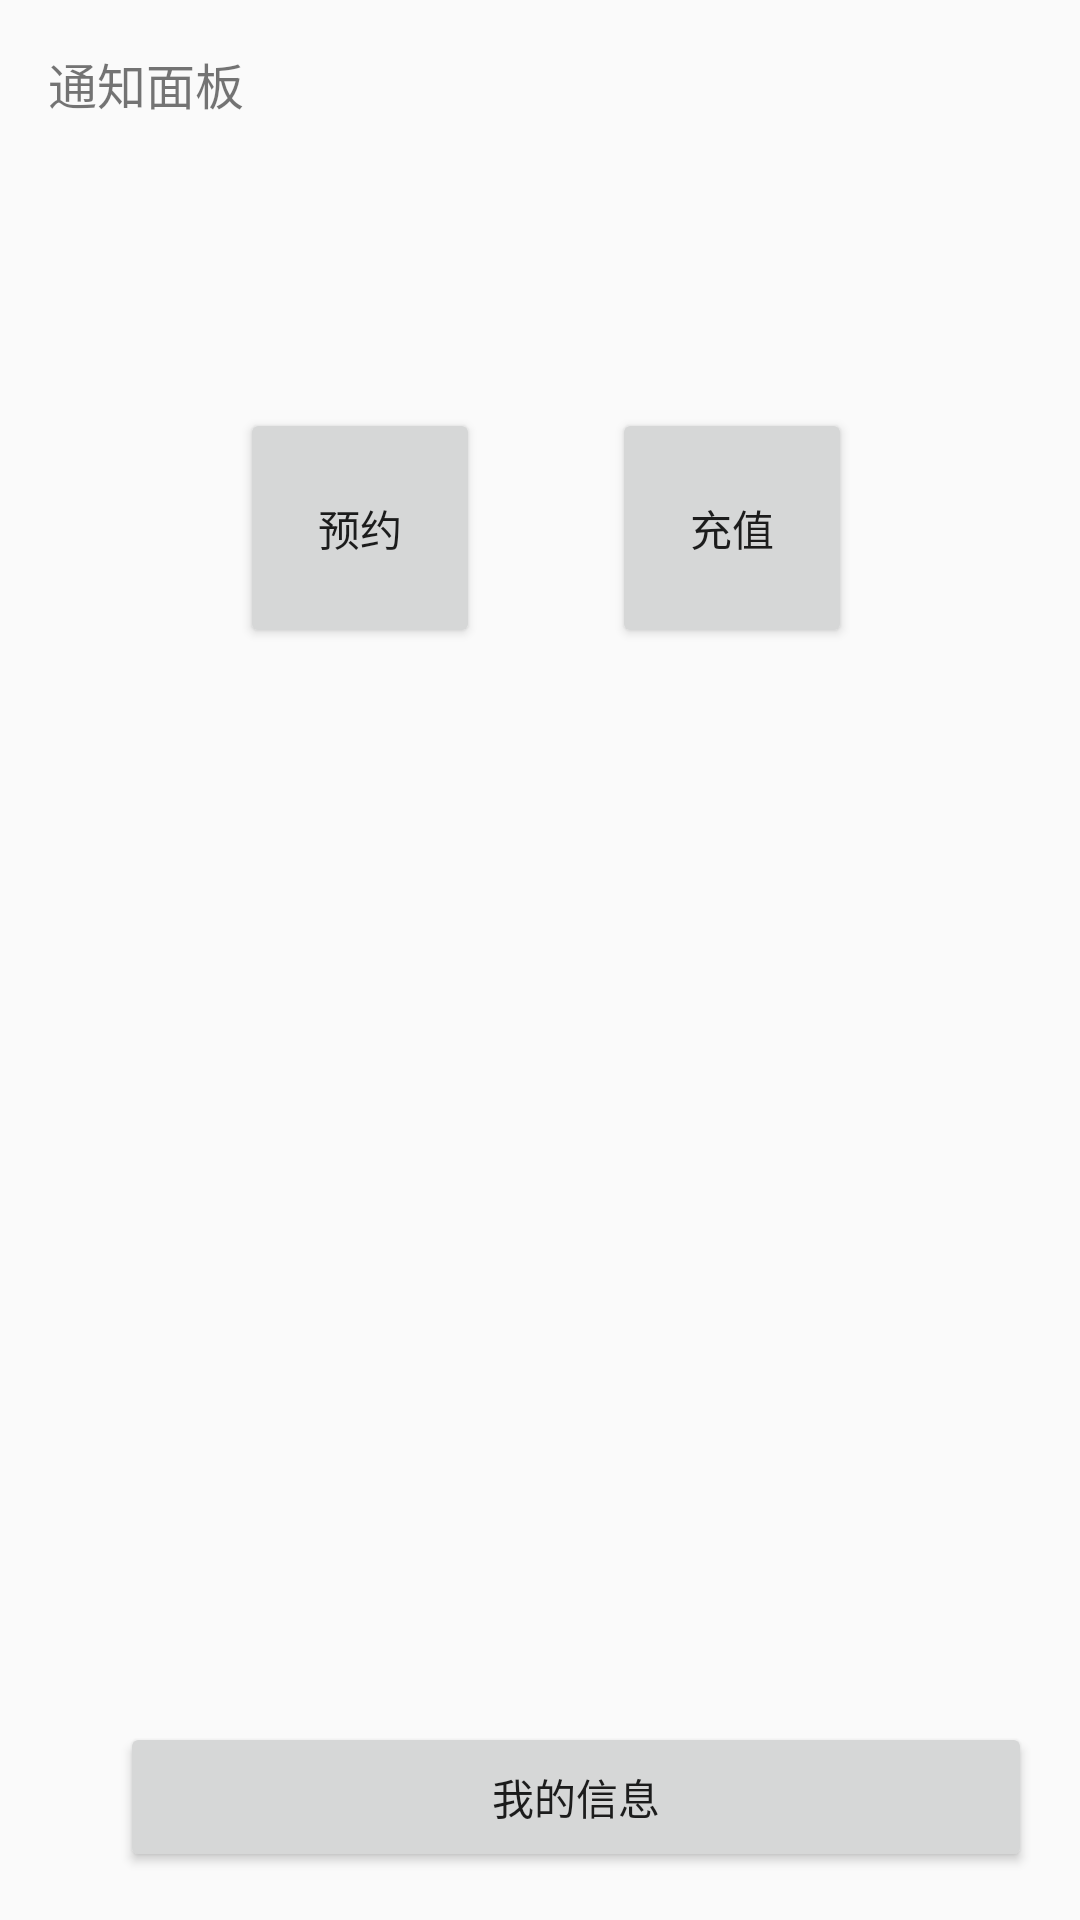

Layout XML and referenced resources for this Android screen:
<!-- AndroidManifest.xml: application theme AppTheme -->
<!-- res/layout/choose.xml -->
<?xml version="1.0" encoding="utf-8"?>
<RelativeLayout xmlns:android="http://schemas.android.com/apk/res/android"
    xmlns:tools="http://schemas.android.com/tools"
    android:id="@+id/choose_layout"
    android:layout_width="match_parent"
    android:layout_height="match_parent"
    android:paddingBottom="@dimen/activity_vertical_margin"
    android:paddingLeft="@dimen/activity_horizontal_margin"
    android:paddingRight="@dimen/activity_horizontal_margin"
    android:paddingTop="@dimen/activity_vertical_margin"
    tools:context="com.example.rain.bmobtest2.MainActivity">

    <LinearLayout
        android:layout_width="fill_parent"
        android:layout_height="wrap_content"
        android:orientation="vertical"
        android:layout_alignParentTop="true"
        android:layout_alignParentLeft="true"
        android:layout_alignParentStart="true">

        <TextView
            android:layout_width="match_parent"
            android:layout_height="120dp"
            android:id="@+id/noteOfPE"
            android:text="通知面板"
            android:textSize="8pt"
            android:scrollbars="vertical"
            android:fadeScrollbars="false"/>
        <LinearLayout
        android:layout_width="fill_parent"
        android:layout_height="wrap_content"
        android:orientation="horizontal"
        android:layout_alignParentTop="true"
        android:layout_alignParentLeft="true"
        android:layout_alignParentStart="true">

            <RelativeLayout
            android:layout_width="match_parent"
            android:layout_height="wrap_content"
            android:layout_marginLeft="24dp" >

            <Button
                android:layout_width="80dp"
                android:layout_height="80dp"
                android:id="@+id/toRecharge"
                android:layout_alignParentTop="true"
                android:layout_alignParentRight="true"
                android:layout_alignParentEnd="true"
                android:layout_marginRight="60dp"
                android:layout_marginEnd="60dp"
                android:text="充值" />

                <Button
                    android:layout_width="match_parent"
                    android:layout_height="50dp"
                    android:id="@+id/toMyUser"
                    android:text="我的信息"
                    android:layout_alignParentBottom="true"/>

                <Button
                    android:layout_width="80dp"
                    android:layout_height="80dp"
                    android:layout_marginLeft="40dp"
                    android:layout_marginStart="40dp"
                    android:id="@+id/toBook"
                    android:text="预约"
                    android:layout_alignParentTop="true"
                    android:layout_alignParentLeft="true"
                    android:layout_alignParentStart="true" />
            </RelativeLayout>


    </LinearLayout>

    </LinearLayout>


</RelativeLayout>
<!-- resources referenced by this layout -->
<resources>
  <dimen name="activity_horizontal_margin">16dp</dimen>
  <dimen name="activity_vertical_margin">16dp</dimen>
  <style name="AppTheme" parent="Theme.AppCompat.Light.DarkActionBar">
          
          <item name="colorPrimary">@color/colorPrimary</item>
          <item name="colorPrimaryDark">@color/colorPrimaryDark</item>
          <item name="colorAccent">@color/colorAccent</item>
      </style>
  <color name="colorPrimary">#3F51B5</color>
  <color name="colorPrimaryDark">#303F9F</color>
  <color name="colorAccent">#FF4081</color>
</resources>
